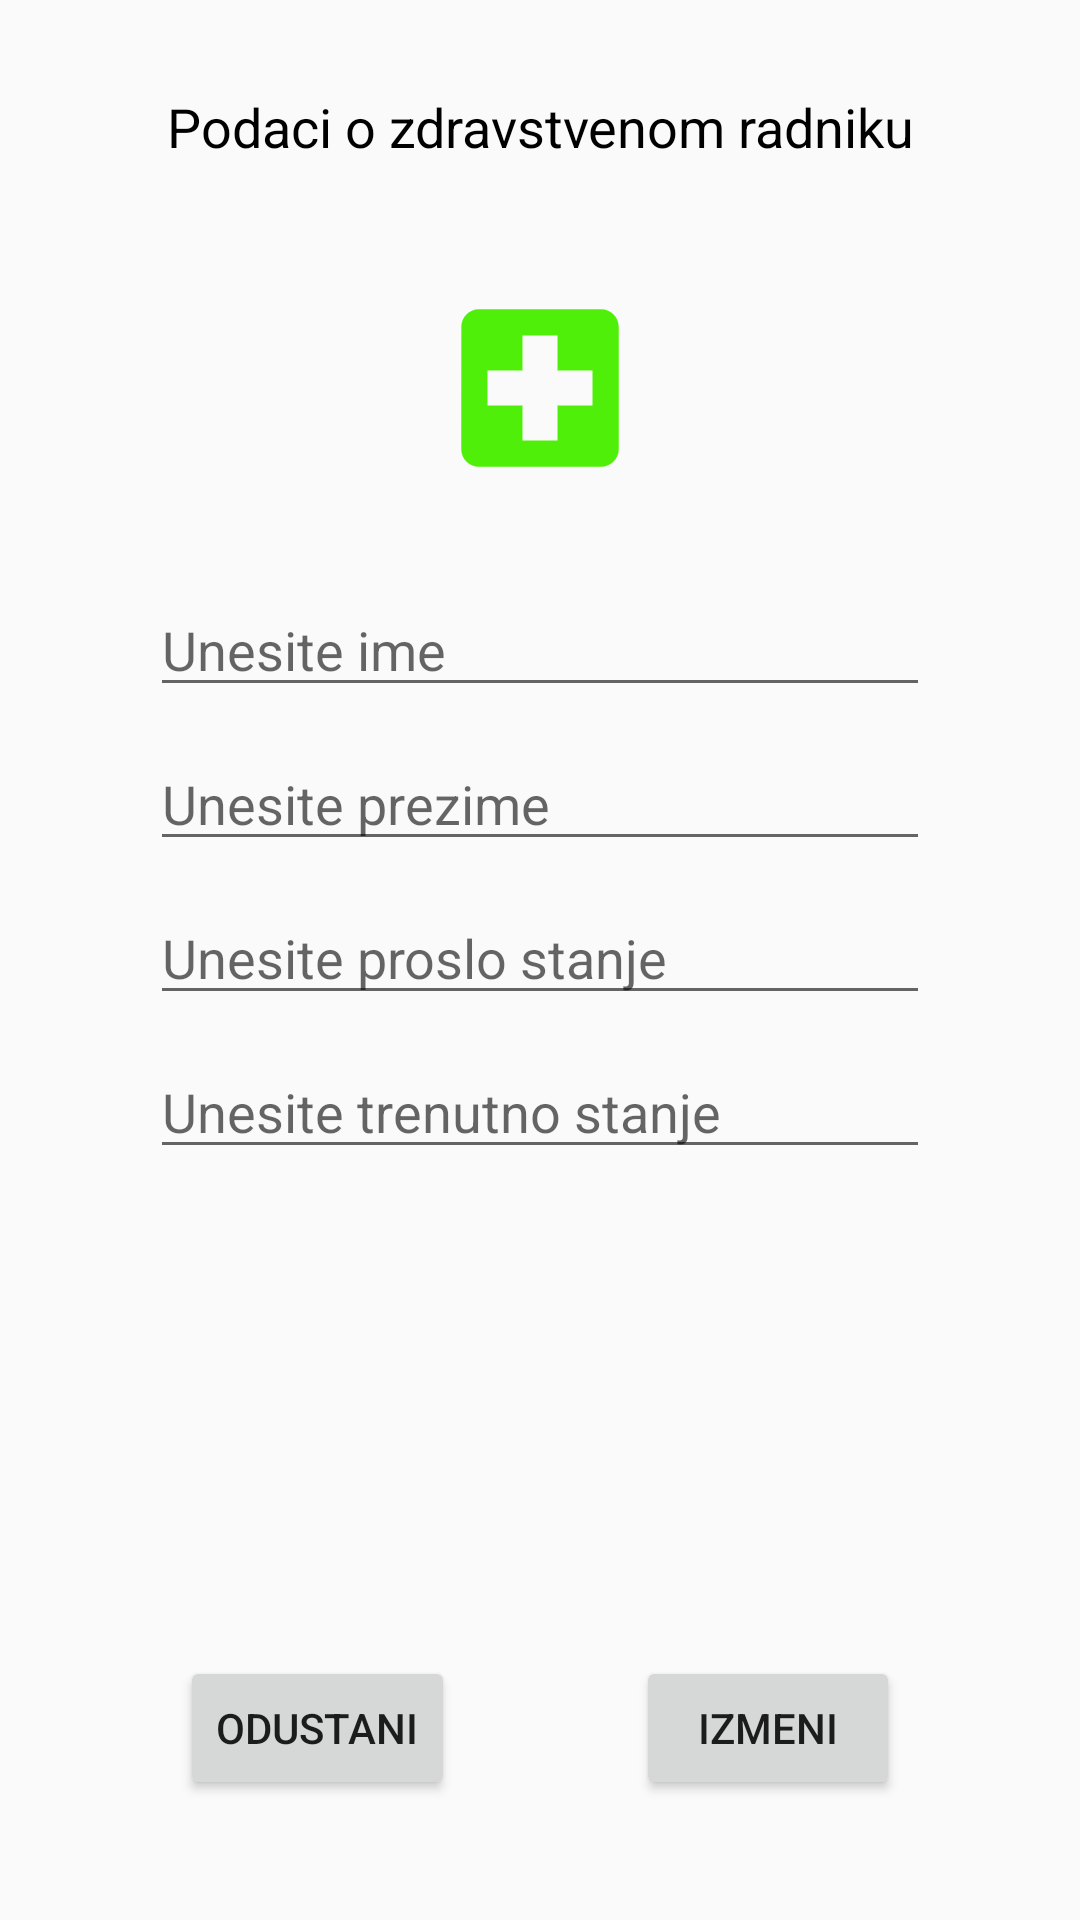

Write the Android layout XML for this screen, with the resource values it uses.
<!-- AndroidManifest.xml: application theme AppTheme -->
<!-- res/layout/activity_karton.xml -->
<?xml version="1.0" encoding="utf-8"?>
<androidx.constraintlayout.widget.ConstraintLayout xmlns:android="http://schemas.android.com/apk/res/android"
    android:layout_width="match_parent"
    android:layout_height="match_parent"
    xmlns:app="http://schemas.android.com/apk/res-auto">

    <TextView
        android:id="@+id/txt"
        android:layout_width="0dp"
        android:layout_height="wrap_content"
        style="@style/FragmentTextStyle"
        android:text="Podaci o zdravstvenom radniku"
        app:layout_constraintStart_toStartOf="parent"
        app:layout_constraintEnd_toEndOf="parent"
        app:layout_constraintTop_toTopOf="parent"
        android:gravity="center"
        android:layout_marginTop="30dp"/>

    <ImageView
        android:id="@+id/icon"
        android:layout_width="wrap_content"
        android:layout_height="wrap_content"
        android:src="@drawable/profile_icon"
        app:layout_constraintTop_toBottomOf="@+id/txt"
        app:layout_constraintEnd_toEndOf="parent"
        app:layout_constraintStart_toStartOf="parent"
        android:layout_marginTop="40dp"/>

    <EditText
        android:id="@+id/ime"
        android:layout_width="0dp"
        android:layout_height="wrap_content"
        style="@style/FragmentTextStyle"
        android:hint="Unesite ime"
        app:layout_constraintStart_toStartOf="parent"
        app:layout_constraintEnd_toEndOf="parent"
        app:layout_constraintTop_toBottomOf="@+id/icon"
        android:layout_marginTop="30dp"
        android:layout_marginStart="50dp"
        android:layout_marginEnd="50dp"/>


    <EditText
        android:id="@+id/prezime"
        android:layout_width="0dp"
        android:layout_height="wrap_content"
        style="@style/FragmentTextStyle"
        android:hint="Unesite prezime"
        app:layout_constraintStart_toStartOf="parent"
        app:layout_constraintEnd_toEndOf="parent"
        app:layout_constraintTop_toBottomOf="@+id/ime"
        android:layout_marginTop="10dp"
        android:layout_marginStart="50dp"
        android:layout_marginEnd="50dp"/>

    <EditText
        android:id="@+id/proslo"
        android:layout_width="0dp"
        android:layout_height="wrap_content"
        style="@style/FragmentTextStyle"
        android:hint="Unesite proslo stanje"
        app:layout_constraintStart_toStartOf="parent"
        app:layout_constraintEnd_toEndOf="parent"
        app:layout_constraintTop_toBottomOf="@+id/prezime"
        android:layout_marginTop="10dp"
        android:layout_marginStart="50dp"
        android:layout_marginEnd="50dp"/>

    <EditText
        android:id="@+id/sada"
        android:layout_width="0dp"
        android:layout_height="wrap_content"
        style="@style/FragmentTextStyle"
        android:hint="Unesite trenutno stanje"
        app:layout_constraintStart_toStartOf="parent"
        app:layout_constraintEnd_toEndOf="parent"
        app:layout_constraintTop_toBottomOf="@+id/proslo"
        android:layout_marginTop="10dp"
        android:layout_marginStart="50dp"
        android:layout_marginEnd="50dp"/>



    <Button
        android:id="@+id/odustanibtn"
        android:text="Odustani"
        android:layout_width="wrap_content"
        android:layout_height="wrap_content"
        app:layout_constraintStart_toStartOf="parent"
        app:layout_constraintEnd_toStartOf="@+id/izmenibtn"
        app:layout_constraintBottom_toBottomOf="parent"
        android:layout_marginBottom="40dp"/>

    <Button
        android:id="@+id/izmenibtn"
        android:text="Izmeni"
        android:layout_width="wrap_content"
        android:layout_height="wrap_content"
        app:layout_constraintStart_toEndOf="@+id/odustanibtn"
        app:layout_constraintEnd_toEndOf="parent"
        app:layout_constraintBottom_toBottomOf="parent"
        android:layout_marginBottom="40dp"/>




</androidx.constraintlayout.widget.ConstraintLayout>
<!-- resources referenced by this layout -->
<resources>
  <!-- drawable profile_icon (drawable) -->
  <vector android:height="70dp" android:tint="#4FEF09"
      android:viewportHeight="24.0" android:viewportWidth="24.0"
      android:width="70dp" xmlns:android="http://schemas.android.com/apk/res/android">
      <path android:fillColor="#FF000000" android:pathData="M19,3L5,3c-1.1,0 -1.99,0.9 -1.99,2L3,19c0,1.1 0.9,2 2,2h14c1.1,0 2,-0.9 2,-2L21,5c0,-1.1 -0.9,-2 -2,-2zM18,14h-4v4h-4v-4L6,14v-4h4L10,6h4v4h4v4z"/>
  </vector>
  <style name="FragmentTextStyle" parent="AppTheme">
          <item name="android:textSize">18sp</item>
          <item name="android:textColor">@color/colorBlack</item>
      </style>
  <style name="AppTheme" parent="Theme.AppCompat.Light.NoActionBar">
          
          <item name="colorPrimary">@color/colorPrimary</item>
          <item name="colorPrimaryDark">@color/colorPrimaryDark</item>
          <item name="colorAccent">@color/colorAccent</item>
  
      </style>
  <color name="colorBlack">#000000</color>
  <color name="colorPrimary">#4fef09</color>
  <color name="colorPrimaryDark">#3700B3</color>
  <color name="colorAccent">#03DAC5</color>
</resources>
